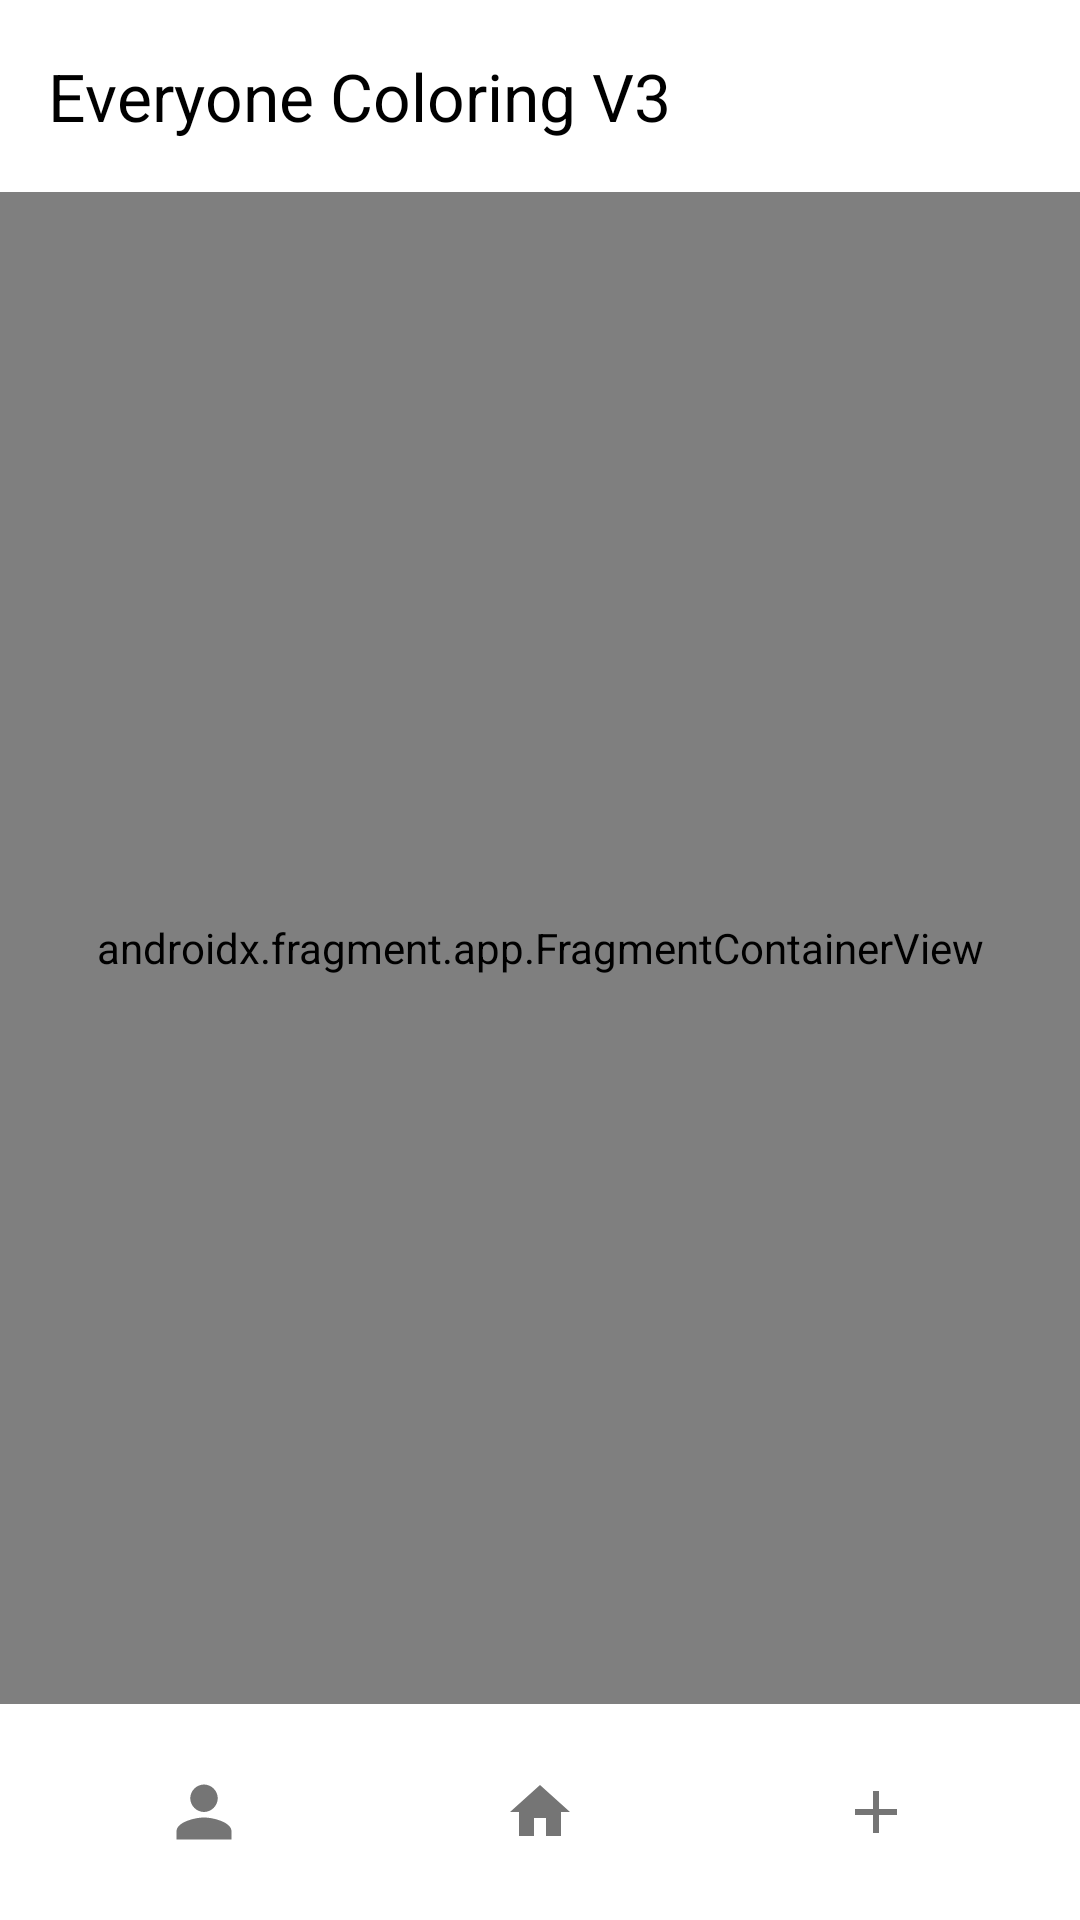

Write the Android layout XML for this screen, with the resource values it uses.
<!-- AndroidManifest.xml: application theme Theme.EveryoneColoringV3 -->
<!-- res/layout/activity_main.xml -->
<?xml version="1.0" encoding="utf-8"?>
<LinearLayout xmlns:android="http://schemas.android.com/apk/res/android"
    xmlns:app="http://schemas.android.com/apk/res-auto"
    android:orientation="vertical"
    android:layout_width="match_parent"
    android:layout_height="match_parent"
    android:background="@color/primaryBackground"
    android:fitsSystemWindows="true">

    <com.google.android.material.appbar.MaterialToolbar
        android:id="@+id/toolbar"
        android:layout_width="match_parent"
        android:layout_height="?attr/actionBarSize"
        android:background="@color/primaryBackground"
        android:theme="@style/ThemeOverlay.Material3.ActionBar"
        app:title="@string/app_name"
        app:titleTextColor="@color/primaryTextAndIcon" />

    <androidx.fragment.app.FragmentContainerView
        android:id="@+id/nav_host_container"
        android:layout_width="match_parent"
        android:layout_height="0dp"
        android:layout_weight="1"
        android:name="androidx.navigation.fragment.NavHostFragment"
        app:navGraph="@navigation/nav_graph"
        app:defaultNavHost="true" />

    
    <LinearLayout
        android:id="@+id/bottom_bar"
        android:layout_width="match_parent"
        android:layout_height="72dp"
        android:orientation="horizontal"
        android:background="@color/primaryBackground"
        android:paddingHorizontal="12dp"
        android:paddingVertical="10dp"
        android:elevation="0dp">

        <ImageButton
            android:id="@+id/nav_user"
            android:layout_width="0dp"
            android:layout_height="match_parent"
            android:layout_weight="1"
            android:background="?attr/selectableItemBackgroundBorderless"
            android:padding="12dp"
            android:scaleType="centerInside"
            android:contentDescription="User"
            android:src="@drawable/ic_user"
            android:tint="@color/colorMuted" />

        <ImageButton
            android:id="@+id/nav_home"
            android:layout_width="0dp"
            android:layout_height="match_parent"
            android:layout_weight="1"
            android:background="?attr/selectableItemBackgroundBorderless"
            android:padding="12dp"
            android:scaleType="centerInside"
            android:contentDescription="Home"
            android:src="@drawable/ic_home"
            android:tint="@color/colorMuted" />

        <ImageButton
            android:id="@+id/nav_create"
            android:layout_width="0dp"
            android:layout_height="match_parent"
            android:layout_weight="1"
            android:background="?attr/selectableItemBackgroundBorderless"
            android:padding="12dp"
            android:scaleType="centerInside"
            android:contentDescription="Create"
            android:src="@drawable/ic_create"
            android:tint="@color/colorMuted" />
    </LinearLayout>
</LinearLayout>
<!-- resources referenced by this layout -->
<resources>
  <color name="colorMuted">#757575</color>
  <color name="primaryBackground">#FFFFFFFF</color>
  <color name="primaryTextAndIcon">#FF000000</color>
  <!-- drawable ic_create (drawable) -->
  <?xml version="1.0" encoding="utf-8"?>
  <vector xmlns:android="http://schemas.android.com/apk/res/android"
      android:width="24dp"
      android:height="24dp"
      android:viewportWidth="24"
      android:viewportHeight="24">
      <path
          android:fillColor="@color/primaryTextAndIcon"
          android:pathData="M19,13h-6v6h-2v-6H5v-2h6V5h2v6h6z" />
  </vector>
  <!-- drawable ic_home (drawable) -->
  <?xml version="1.0" encoding="utf-8"?>
  <vector xmlns:android="http://schemas.android.com/apk/res/android"
      android:width="24dp"
      android:height="24dp"
      android:viewportWidth="24"
      android:viewportHeight="24">
      <path
          android:fillColor="@color/primaryTextAndIcon"
          android:pathData="M10 20v-6h4v6h5v-8h3L12 3 2 12h3v8z" />
  </vector>
  <!-- drawable ic_user (drawable) -->
  <?xml version="1.0" encoding="utf-8"?>
  <vector xmlns:android="http://schemas.android.com/apk/res/android"
      android:width="22dp"
      android:height="22dp"
      android:viewportWidth="24"
      android:viewportHeight="24">
      
      <path
          android:fillColor="@color/primaryTextAndIcon"
          android:pathData="M12,12c2.7,0 5,-2.3 5,-5s-2.3,-5 -5,-5 -5,2.3 -5,5 2.3,5 5,5zM12,14c-3.3,0 -10,1.7 -10,5v3h20v-3c0,-3.3 -6.7,-5 -10,-5z" />
  </vector>
  <string name="app_name">Everyone Coloring V3</string>
  <style name="Theme.EveryoneColoringV3" parent="Base.Theme.EveryoneColoringV3" />
  <style name="Base.Theme.EveryoneColoringV3" parent="Theme.Material3.DayNight.NoActionBar">
          <item name="colorPrimary">@color/primaryTextAndIcon</item>
          <item name="colorOnPrimary">@color/primaryBackground</item>
          <item name="colorSurface">@color/primaryBackground</item>
          <item name="colorOnSurface">@color/primaryTextAndIcon</item>
          <item name="colorOutline">@color/colorOutline</item>
          <item name="android:statusBarColor">@color/primaryBackground</item>
          <item name="android:navigationBarColor">@color/primaryBackground</item>
      </style>
  <color name="colorOutline">#BDBDBD</color>
</resources>
